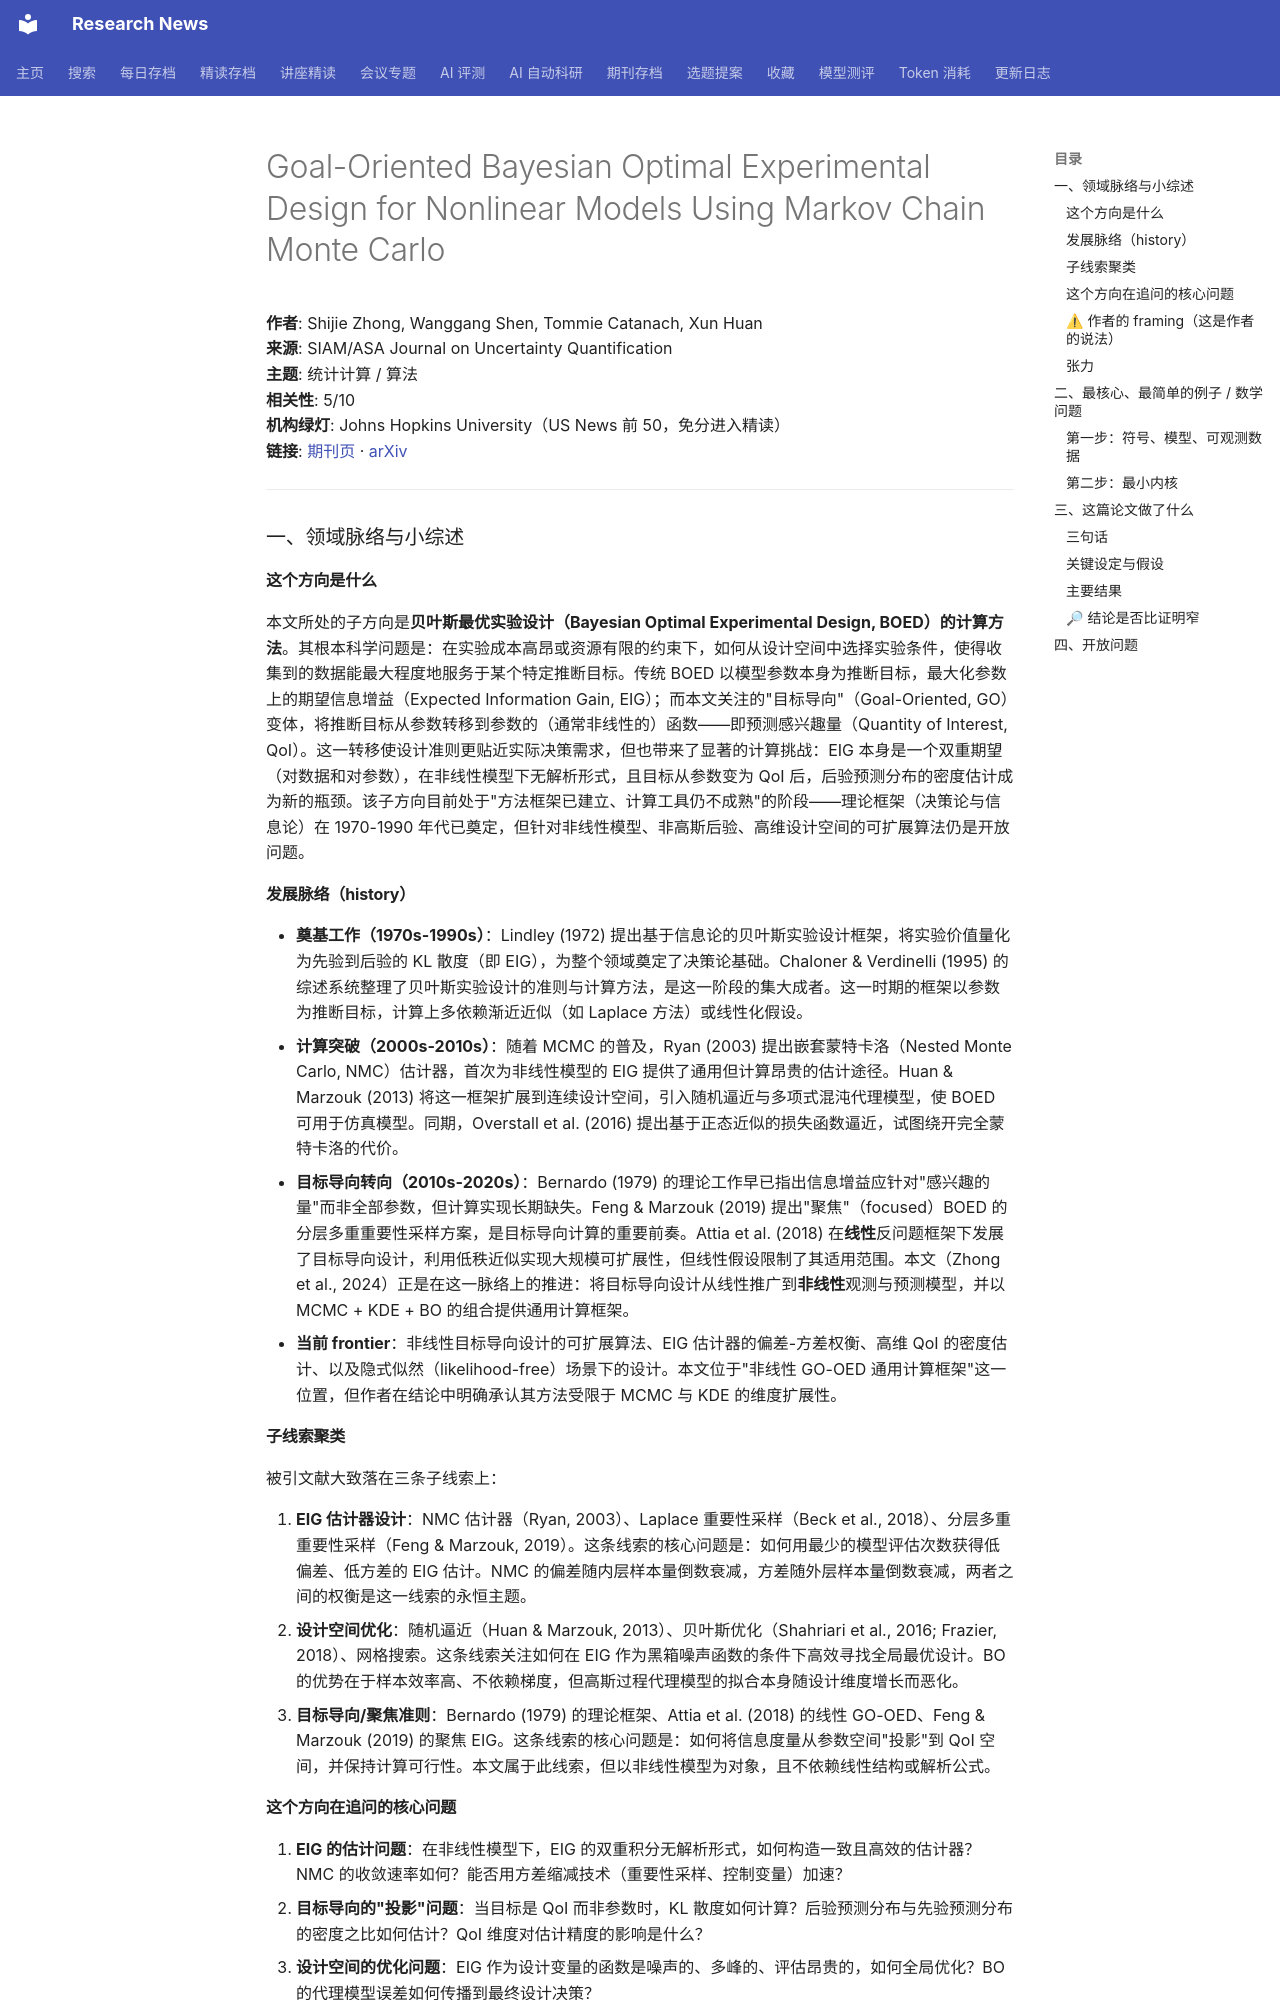

repository: cxy0714/research-news · page: deep_reads/2026-10-17-10.1137_24m1649344/index.html · generator: mkdocs

# Goal-Oriented Bayesian Optimal Experimental Design for Nonlinear Models Using Markov Chain Monte Carlo

**作者**: Shijie Zhong, Wanggang Shen, Tommie Catanach, Xun Huan  
**来源**: SIAM/ASA Journal on Uncertainty Quantification  
**主题**: 统计计算 / 算法  
**相关性**: 5/10  
**机构绿灯**: Johns Hopkins University（US News 前 50，免分进入精读）  
**链接**: [期刊页](https://doi.org/10.1137/24m1649344) · [arXiv](https://arxiv.org/abs/2403.18072)

---

### 一、领域脉络与小综述

#### 这个方向是什么

本文所处的子方向是**贝叶斯最优实验设计（Bayesian Optimal Experimental Design, BOED）的计算方法**。其根本科学问题是：在实验成本高昂或资源有限的约束下，如何从设计空间中选择实验条件，使得收集到的数据能最大程度地服务于某个特定推断目标。传统 BOED 以模型参数本身为推断目标，最大化参数上的期望信息增益（Expected Information Gain, EIG）；而本文关注的"目标导向"（Goal-Oriented, GO）变体，将推断目标从参数转移到参数的（通常非线性的）函数——即预测感兴趣量（Quantity of Interest, QoI）。这一转移使设计准则更贴近实际决策需求，但也带来了显著的计算挑战：EIG 本身是一个双重期望（对数据和对参数），在非线性模型下无解析形式，且目标从参数变为 QoI 后，后验预测分布的密度估计成为新的瓶颈。该子方向目前处于"方法框架已建立、计算工具仍不成熟"的阶段——理论框架（决策论与信息论）在 1970-1990 年代已奠定，但针对非线性模型、非高斯后验、高维设计空间的可扩展算法仍是开放问题。

#### 发展脉络（history）

- **奠基工作（1970s-1990s）**：Lindley (1972) 提出基于信息论的贝叶斯实验设计框架，将实验价值量化为先验到后验的 KL 散度（即 EIG），为整个领域奠定了决策论基础。Chaloner & Verdinelli (1995) 的综述系统整理了贝叶斯实验设计的准则与计算方法，是这一阶段的集大成者。这一时期的框架以参数为推断目标，计算上多依赖渐近近似（如 Laplace 方法）或线性化假设。
- **计算突破（2000s-2010s）**：随着 MCMC 的普及，Ryan (2003) 提出嵌套蒙特卡洛（Nested Monte Carlo, NMC）估计器，首次为非线性模型的 EIG 提供了通用但计算昂贵的估计途径。Huan & Marzouk (2013) 将这一框架扩展到连续设计空间，引入随机逼近与多项式混沌代理模型，使 BOED 可用于仿真模型。同期，Overstall et al. (2016) 提出基于正态近似的损失函数逼近，试图绕开完全蒙特卡洛的代价。
- **目标导向转向（2010s-2020s）**：Bernardo (1979) 的理论工作早已指出信息增益应针对"感兴趣的量"而非全部参数，但计算实现长期缺失。Feng & Marzouk (2019) 提出"聚焦"（focused）BOED 的分层多重重要性采样方案，是目标导向计算的重要前奏。Attia et al. (2018) 在**线性**反问题框架下发展了目标导向设计，利用低秩近似实现大规模可扩展性，但线性假设限制了其适用范围。本文（Zhong et al., 2024）正是在这一脉络上的推进：将目标导向设计从线性推广到**非线性**观测与预测模型，并以 MCMC + KDE + BO 的组合提供通用计算框架。
- **当前 frontier**：非线性目标导向设计的可扩展算法、EIG 估计器的偏差-方差权衡、高维 QoI 的密度估计、以及隐式似然（likelihood-free）场景下的设计。本文位于"非线性 GO-OED 通用计算框架"这一位置，但作者在结论中明确承认其方法受限于 MCMC 与 KDE 的维度扩展性。

#### 子线索聚类

被引文献大致落在三条子线索上：

1. **EIG 估计器设计**：NMC 估计器（Ryan, 2003）、Laplace 重要性采样（Beck et al., 2018）、分层多重重要性采样（Feng & Marzouk, 2019）。这条线索的核心问题是：如何用最少的模型评估次数获得低偏差、低方差的 EIG 估计。NMC 的偏差随内层样本量倒数衰减，方差随外层样本量倒数衰减，两者之间的权衡是这一线索的永恒主题。
2. **设计空间优化**：随机逼近（Huan & Marzouk, 2013）、贝叶斯优化（Shahriari et al., 2016; Frazier, 2018）、网格搜索。这条线索关注如何在 EIG 作为黑箱噪声函数的条件下高效寻找全局最优设计。BO 的优势在于样本效率高、不依赖梯度，但高斯过程代理模型的拟合本身随设计维度增长而恶化。
3. **目标导向/聚焦准则**：Bernardo (1979) 的理论框架、Attia et al. (2018) 的线性 GO-OED、Feng & Marzouk (2019) 的聚焦 EIG。这条线索的核心问题是：如何将信息度量从参数空间"投影"到 QoI 空间，并保持计算可行性。本文属于此线索，但以非线性模型为对象，且不依赖线性结构或解析公式。
